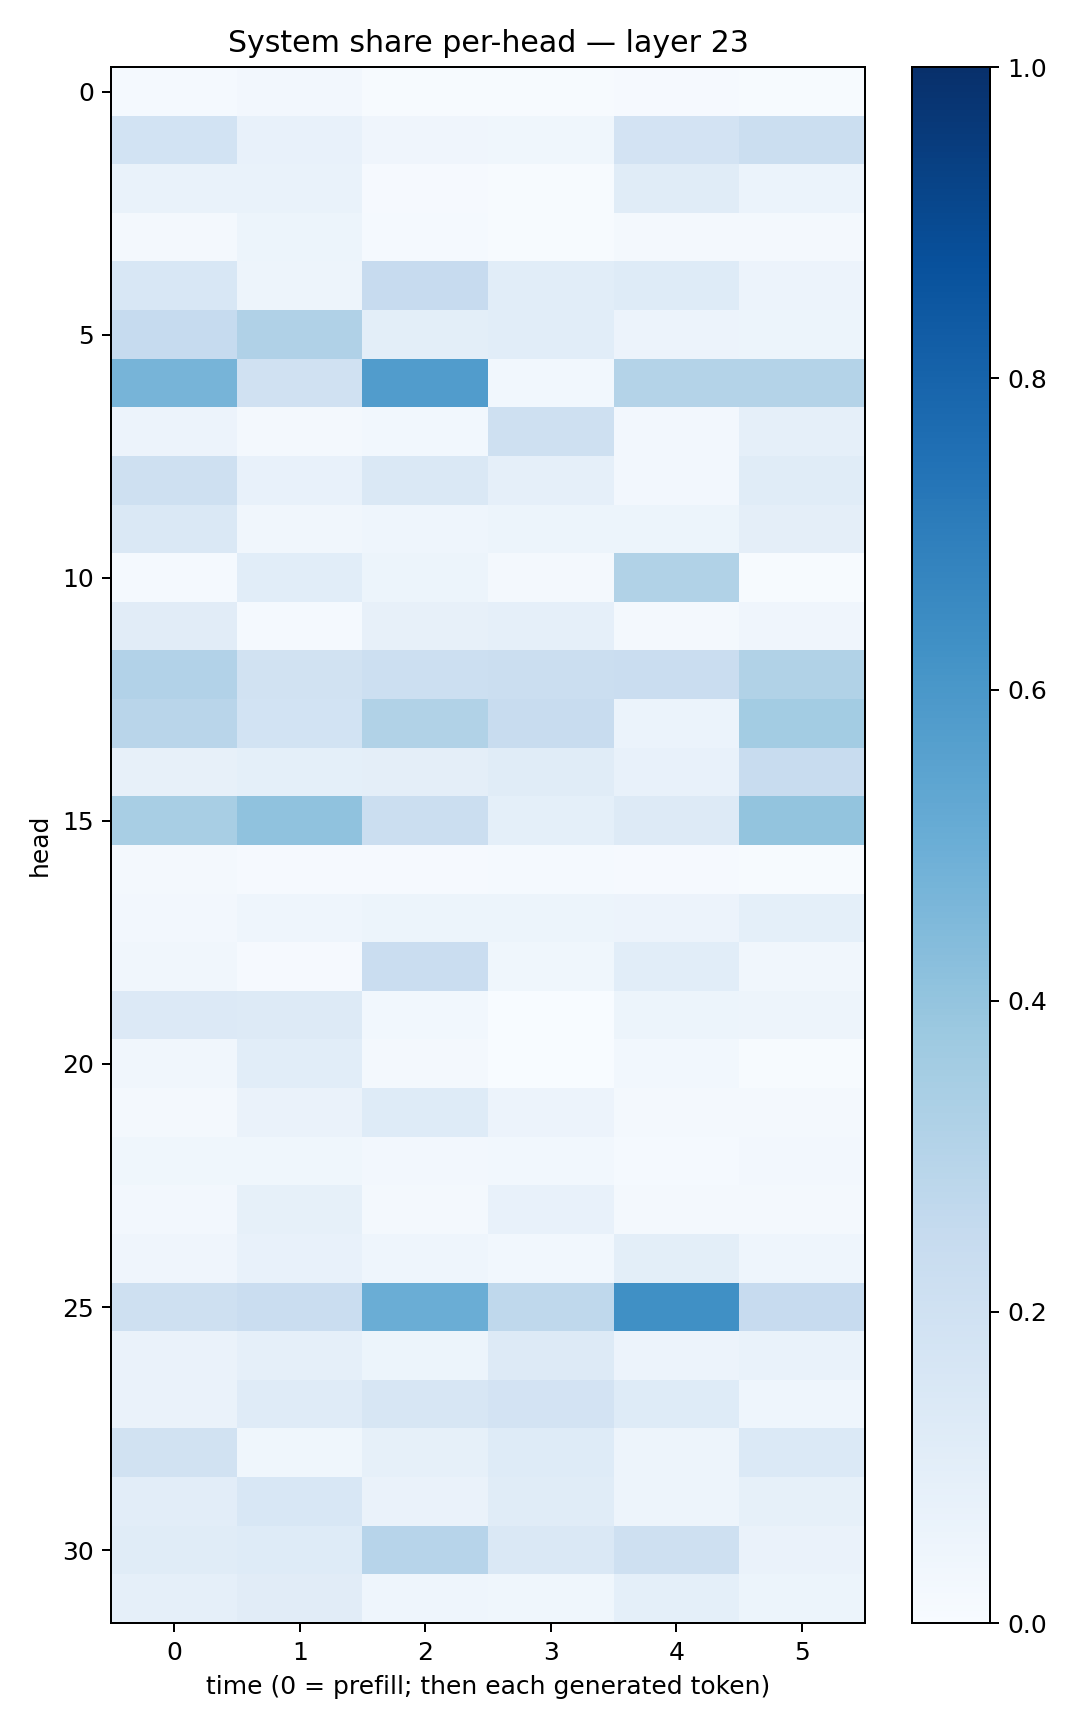

Data behind this chart, as committed beside it:
0.013900036, 0.024569139, 0.005871922, 0.0045615947, 0.010263156, 0.0050218464
0.1868, 0.07432, 0.0407, 0.03647, 0.1814, 0.2204
0.0692, 0.06883, 0.008645, 0.00509, 0.1141, 0.06081
0.02307, 0.05268, 0.01193, 0.00752, 0.01799, 0.01798
0.1527, 0.04765, 0.2428, 0.1091, 0.1214, 0.05474
0.2494, 0.3182, 0.09924, 0.1081, 0.05518, 0.05423
0.4706, 0.1986, 0.5774, 0.0285, 0.3069, 0.3058
0.05708, 0.01572, 0.02961, 0.2066, 0.02368, 0.08939
0.2074, 0.07315, 0.1438, 0.0877, 0.02601, 0.1165
0.1446, 0.03211, 0.04509, 0.05361, 0.0532, 0.09574
0.01228, 0.1065, 0.0531, 0.01971, 0.3157, 0.004802
0.1111, 0.01523, 0.07916, 0.08694, 0.0197, 0.04168
0.3116, 0.1901, 0.2181, 0.2234, 0.2298, 0.3155
0.2905, 0.1851, 0.3148, 0.2413, 0.05923, 0.3583
0.08147, 0.09011, 0.09737, 0.1137, 0.0763, 0.2373
0.3407, 0.4083, 0.2227, 0.09085, 0.1301, 0.4022
0.019, 0.009645, 0.009441, 0.0144, 0.009154, 0.004935
0.02717, 0.04493, 0.05333, 0.05322, 0.05552, 0.09375
0.03177, 0.01043, 0.2288, 0.03823, 0.1063, 0.03378
0.1362, 0.1253, 0.02761, 0.00374, 0.05165, 0.05038
0.03381, 0.1088, 0.01659, 0.002906, 0.03, 0.005121
0.02048, 0.06587, 0.1216, 0.05673, 0.01806, 0.02036
0.03794, 0.03665, 0.0247, 0.02886, 0.0129, 0.02467
0.02682, 0.08286, 0.02233, 0.07409, 0.023, 0.01873
0.04239, 0.07413, 0.04533, 0.03111, 0.1011, 0.04361
0.2089, 0.2278, 0.5001, 0.2704, 0.6292, 0.2458
0.06389, 0.08639, 0.05213, 0.1317, 0.05753, 0.06728
0.06566, 0.1205, 0.1602, 0.183, 0.1218, 0.04486
0.1935, 0.03819, 0.08211, 0.1221, 0.04863, 0.1395
0.1044, 0.1524, 0.06534, 0.1145, 0.04928, 0.08279
0.114, 0.1235, 0.2942, 0.1469, 0.2054, 0.06475
0.08625, 0.1112, 0.04535, 0.03633, 0.08997, 0.05251
